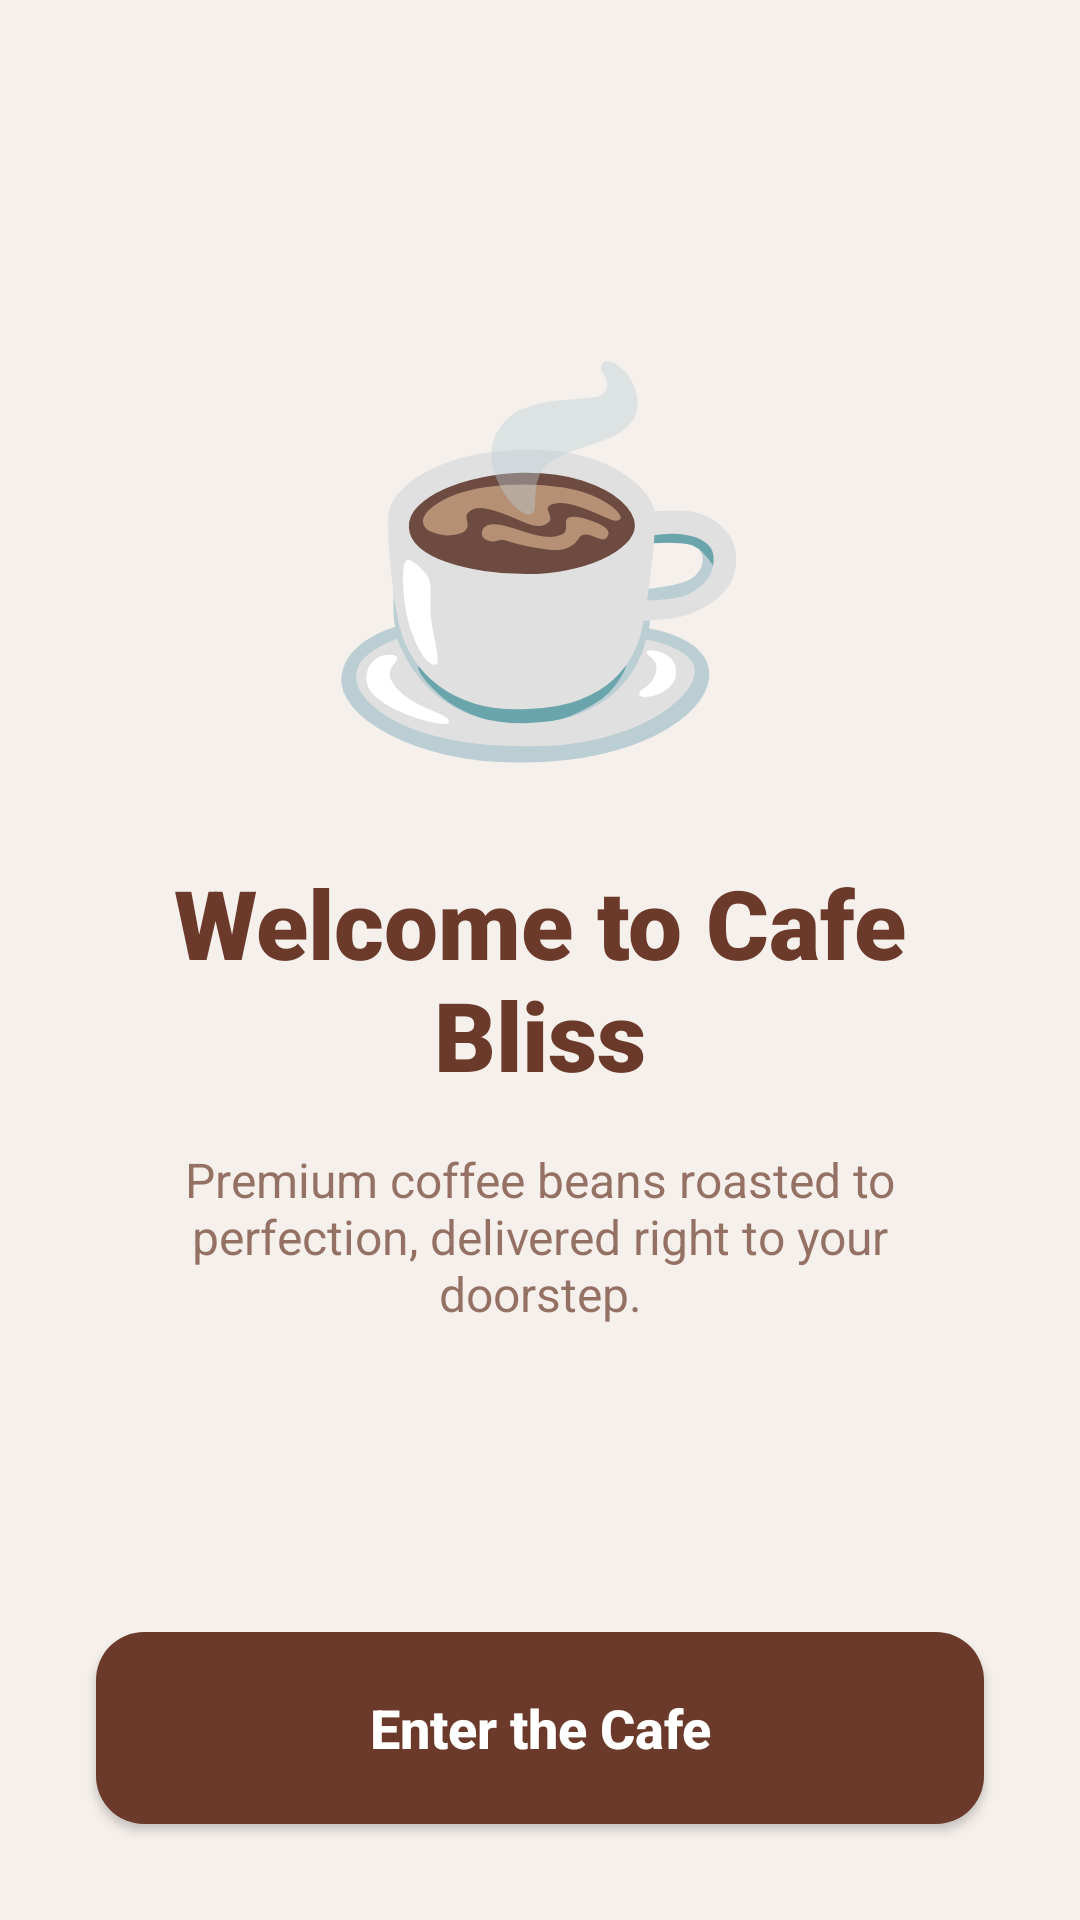

This screen was rendered from an Android layout file. Write that file and the resources it references.
<!-- AndroidManifest.xml: application theme Theme.CafeBookingApp -->
<!-- res/layout/activity_onboarding.xml -->
<?xml version="1.0" encoding="utf-8"?>
<androidx.constraintlayout.widget.ConstraintLayout xmlns:android="http://schemas.android.com/apk/res/android"
    xmlns:app="http://schemas.android.com/apk/res-auto"
    android:layout_width="match_parent"
    android:layout_height="match_parent"
    android:background="@color/cream">

    <LinearLayout
        android:id="@+id/llContent"
        android:layout_width="match_parent"
        android:layout_height="wrap_content"
        android:gravity="center"
        android:orientation="vertical"
        android:padding="32dp"
        app:layout_constraintBottom_toTopOf="@+id/btnGetStarted"
        app:layout_constraintTop_toTopOf="parent">

        <TextView
            android:id="@+id/tvIcon"
            android:layout_width="wrap_content"
            android:layout_height="wrap_content"
            android:text="☕"
            android:textSize="120sp" />

        <TextView
            android:id="@+id/tvTitle"
            android:layout_width="wrap_content"
            android:layout_height="wrap_content"
            android:layout_marginTop="24dp"
            android:fontFamily="sans-serif-black"
            android:text="Welcome to Cafe Bliss"
            android:textAlignment="center"
            android:textColor="@color/brown"
            android:textSize="32sp" />

        <TextView
            android:id="@+id/tvDesc"
            android:layout_width="wrap_content"
            android:layout_height="wrap_content"
            android:layout_marginTop="16dp"
            android:alpha="0.7"
            android:gravity="center"
            android:text="Premium coffee beans roasted to perfection, delivered right to your doorstep."
            android:textColor="@color/brown"
            android:textSize="16sp" />

    </LinearLayout>

    <Button
        android:id="@+id/btnGetStarted"
        android:layout_width="match_parent"
        android:layout_height="64dp"
        android:layout_margin="32dp"
        android:background="@drawable/bg_button_primary"
        android:text="Enter the Cafe"
        android:textAllCaps="false"
        android:textColor="@color/white"
        android:textSize="18sp"
        android:textStyle="bold"
        app:backgroundTint="@null"
        app:layout_constraintBottom_toBottomOf="parent" />

</androidx.constraintlayout.widget.ConstraintLayout>
<!-- resources referenced by this layout -->
<resources>
  <color name="brown">#6B3A2A</color>
  <color name="cream">#F5F0EC</color>
  <color name="white">#FFFFFF</color>
  <!-- drawable bg_button_primary (drawable) -->
  <?xml version="1.0" encoding="utf-8"?>
  <ripple xmlns:android="http://schemas.android.com/apk/res/android"
      android:color="#40FFFFFF">
      <item>
          <shape android:shape="rectangle">
              <solid android:color="@color/brown" />
              <corners android:radius="16dp" />
          </shape>
      </item>
  </ripple>
  <style name="Theme.CafeBookingApp" parent="Base.Theme.CafeBookingApp" />
  <style name="Base.Theme.CafeBookingApp" parent="Theme.Material3.DayNight.NoActionBar">
          
          <item name="colorPrimary">@color/brown</item>
          <item name="colorOnPrimary">@color/white</item>
          <item name="colorPrimaryContainer">@color/brown_light</item>
          <item name="colorSecondary">@color/accent_gold</item>
          <item name="android:windowBackground">@color/cream</item>
          <item name="android:statusBarColor">@color/cream</item>
          <item name="android:windowLightStatusBar">true</item>
      </style>
  <color name="brown_light">#D4956A</color>
  <color name="accent_gold">#D4AF37</color>
</resources>
